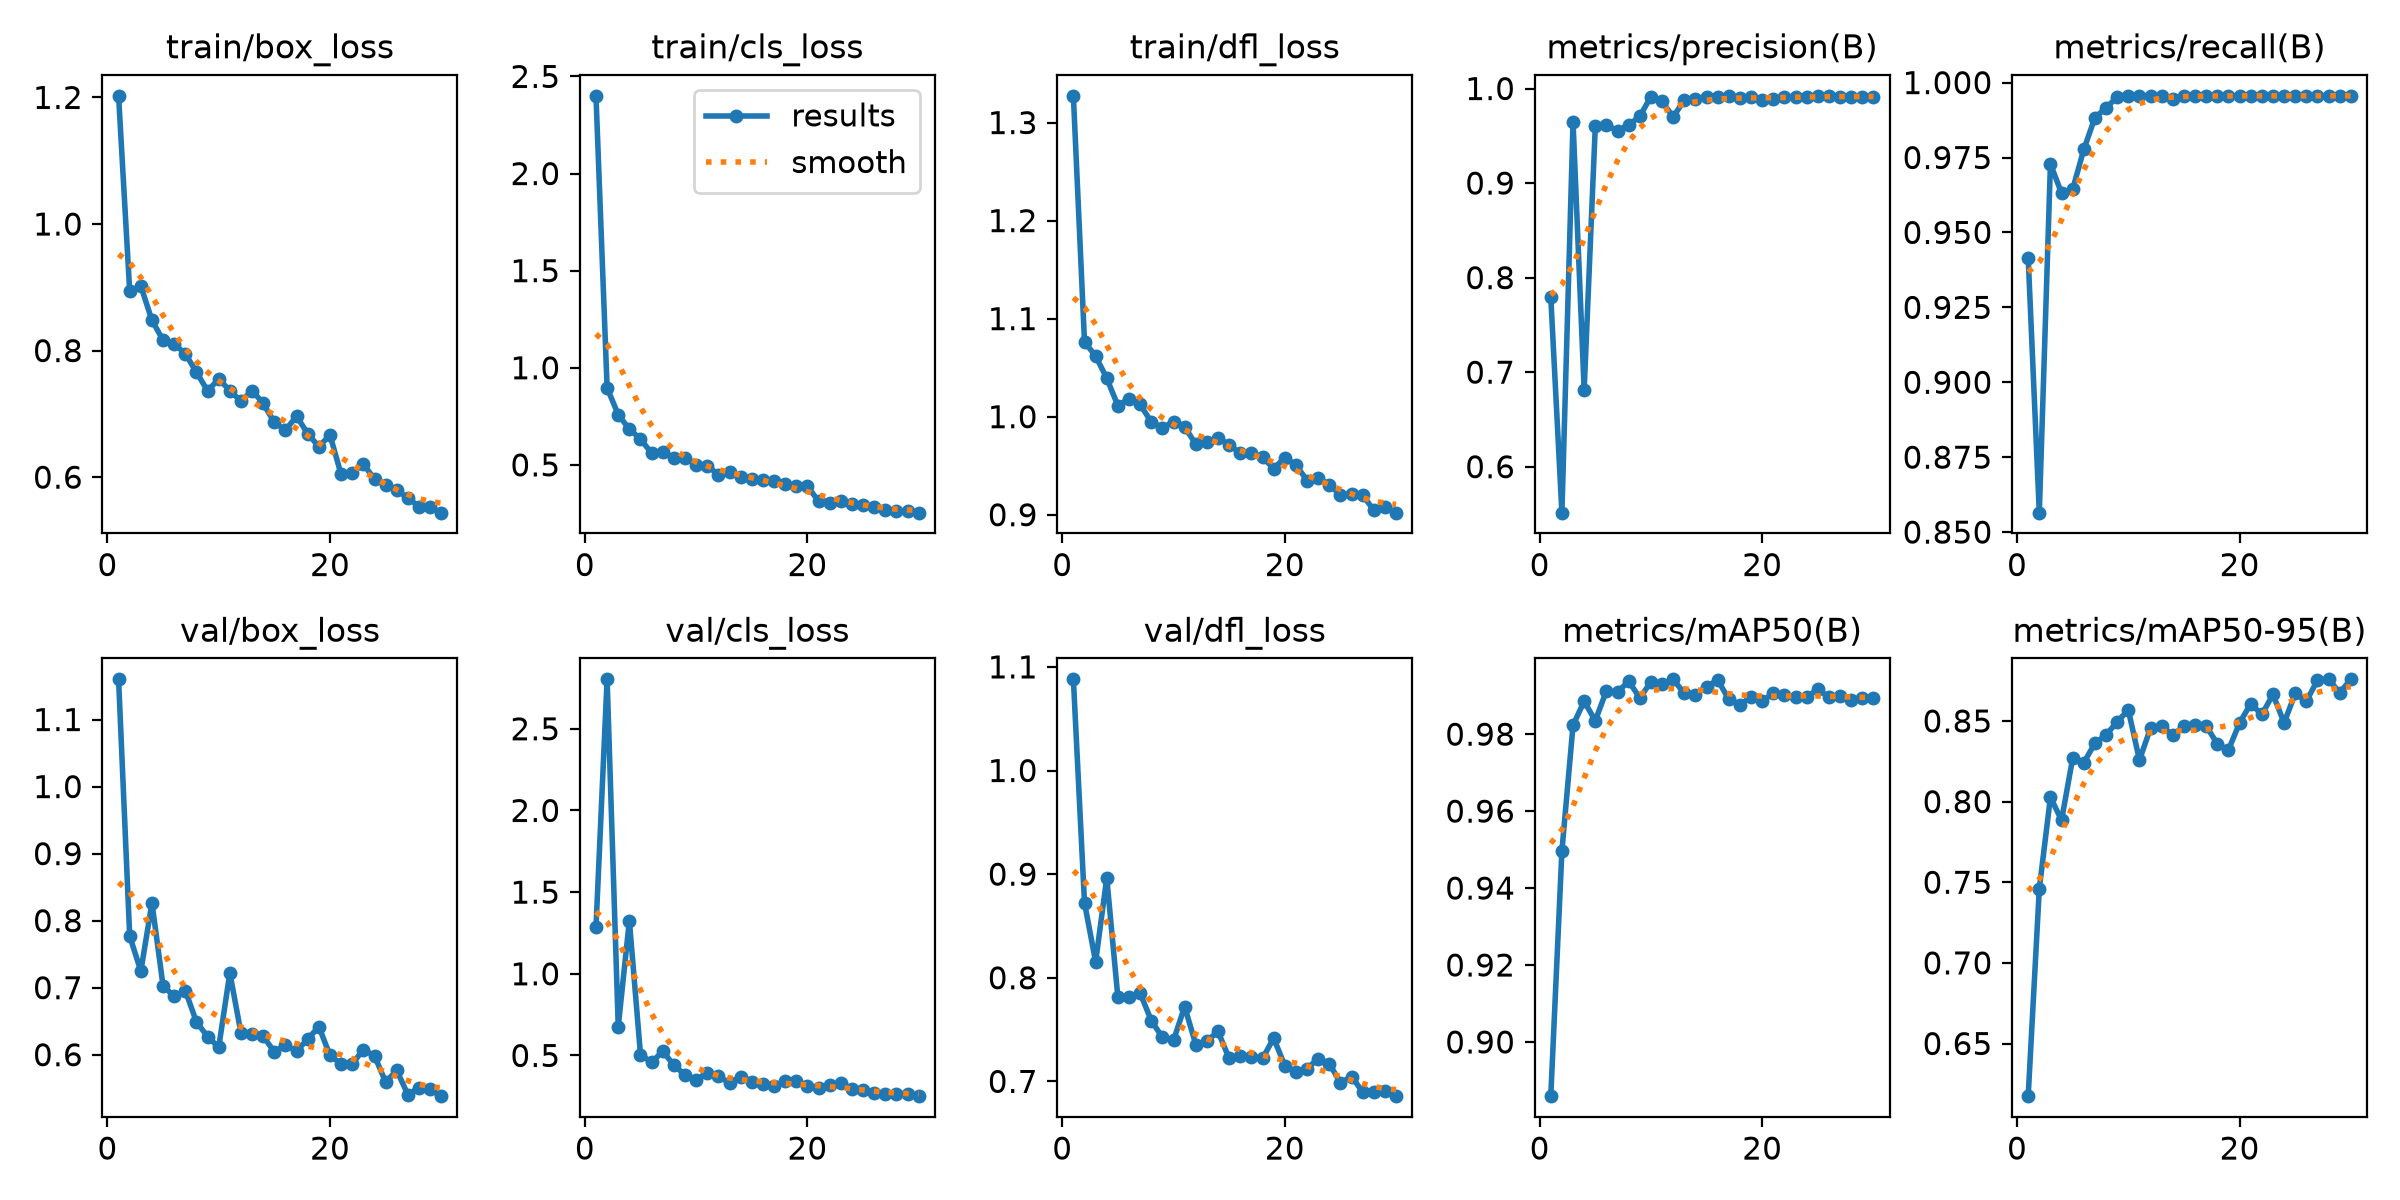

Data behind this chart, as committed beside it:
epoch, time, train/box_loss, train/cls_loss, train/dfl_loss, metrics/precision(B), metrics/recall(B), metrics/mAP50(B), metrics/mAP50-95(B), val/box_loss, val/cls_loss, val/dfl_loss, lr/pg0, lr/pg1, lr/pg2
1, 314.9, 1.203, 2.4, 1.327, 0.7795, 0.9416, 0.8859, 0.6173, 1.16, 1.284, 1.088, 0.0005487, 0.0005487, 0.0005487
2, 655.7, 0.8935, 0.8966, 1.076, 0.5514, 0.8565, 0.9496, 0.746, 0.777, 2.803, 0.8723, 0.001068, 0.001068, 0.001068
3, 990.8, 0.902, 0.7586, 1.062, 0.9647, 0.9728, 0.9823, 0.8027, 0.7247, 0.6765, 0.8154, 0.00155, 0.00155, 0.00155
4, 1294, 0.8477, 0.6837, 1.039, 0.681, 0.9631, 0.9886, 0.7885, 0.8265, 1.325, 0.8963, 0.001502, 0.001502, 0.001502
5, 1597, 0.8164, 0.6333, 1.011, 0.9599, 0.9644, 0.9835, 0.827, 0.7025, 0.5059, 0.781, 0.001447, 0.001447, 0.001447
6, 1900, 0.8106, 0.5598, 1.019, 0.9616, 0.9777, 0.9913, 0.8242, 0.6873, 0.4574, 0.7814, 0.001392, 0.001392, 0.001392
7, 2218, 0.7949, 0.5684, 1.012, 0.9551, 0.9883, 0.9909, 0.8361, 0.6957, 0.526, 0.7852, 0.001337, 0.001337, 0.001337
8, 2523, 0.7659, 0.5359, 0.9947, 0.9614, 0.9915, 0.9938, 0.8413, 0.6487, 0.4406, 0.7588, 0.001282, 0.001282, 0.001282
9, 2823, 0.7362, 0.537, 0.9889, 0.9706, 0.9952, 0.9894, 0.8496, 0.6271, 0.381, 0.7425, 0.001227, 0.001227, 0.001227
10, 3124, 0.7551, 0.5008, 0.9947, 0.9915, 0.9956, 0.9936, 0.8568, 0.6111, 0.3506, 0.7397, 0.001172, 0.001172, 0.001172
11, 3425, 0.7369, 0.4947, 0.9895, 0.9865, 0.9956, 0.9929, 0.8258, 0.7221, 0.3914, 0.7722, 0.001117, 0.001117, 0.001117
12, 3729, 0.72, 0.4504, 0.9721, 0.9699, 0.9956, 0.9942, 0.8457, 0.6322, 0.3714, 0.7356, 0.001062, 0.001062, 0.001062
13, 4036, 0.7369, 0.4646, 0.9741, 0.9879, 0.9956, 0.9906, 0.8468, 0.6311, 0.3322, 0.7391, 0.001007, 0.001007, 0.001007
14, 4339, 0.7165, 0.435, 0.9785, 0.9891, 0.9946, 0.9903, 0.8412, 0.6272, 0.3701, 0.7482, 0.0009519, 0.0009519, 0.0009519
15, 4672, 0.6865, 0.4291, 0.9714, 0.9915, 0.9956, 0.9923, 0.8468, 0.6043, 0.339, 0.7221, 0.0008968, 0.0008968, 0.0008968
16, 5073, 0.6744, 0.4202, 0.9627, 0.9915, 0.9956, 0.9941, 0.8473, 0.6142, 0.3239, 0.7245, 0.0008418, 0.0008418, 0.0008418
17, 5412, 0.6963, 0.4169, 0.9631, 0.9918, 0.9956, 0.989, 0.8469, 0.6054, 0.3133, 0.724, 0.0007868, 0.0007868, 0.0007868
18, 5784, 0.6686, 0.4033, 0.9586, 0.9905, 0.9956, 0.9877, 0.8358, 0.6233, 0.3428, 0.7221, 0.0007318, 0.0007318, 0.0007318
19, 6215, 0.6482, 0.3906, 0.9471, 0.9911, 0.9956, 0.9896, 0.832, 0.6419, 0.3413, 0.7417, 0.0006768, 0.0006768, 0.0006768
20, 6605, 0.6666, 0.3904, 0.958, 0.9874, 0.9956, 0.9885, 0.8488, 0.599, 0.3114, 0.7153, 0.0006218, 0.0006218, 0.0006218
21, 6923, 0.6042, 0.3133, 0.9508, 0.9888, 0.9956, 0.9908, 0.8607, 0.5859, 0.3027, 0.709, 0.0005668, 0.0005668, 0.0005668
22, 7259, 0.6064, 0.3023, 0.9349, 0.9906, 0.9956, 0.9903, 0.854, 0.5863, 0.3184, 0.7124, 0.0005118, 0.0005118, 0.0005118
23, 7618, 0.6206, 0.3152, 0.9375, 0.9913, 0.9956, 0.9897, 0.8665, 0.6075, 0.3311, 0.7218, 0.0004568, 0.0004568, 0.0004568
24, 7956, 0.597, 0.2992, 0.9307, 0.9915, 0.9956, 0.9897, 0.8488, 0.5984, 0.2943, 0.7172, 0.0004017, 0.0004017, 0.0004017
25, 8302, 0.5879, 0.2911, 0.92, 0.9916, 0.9956, 0.9916, 0.8671, 0.5592, 0.2884, 0.6986, 0.0003467, 0.0003467, 0.0003467
26, 8684, 0.5794, 0.2846, 0.9216, 0.9923, 0.9956, 0.9896, 0.8622, 0.5765, 0.2676, 0.7047, 0.0002917, 0.0002917, 0.0002917
27, 9105, 0.5671, 0.2693, 0.9201, 0.9915, 0.9956, 0.9899, 0.8753, 0.5405, 0.2656, 0.6898, 0.0002367, 0.0002367, 0.0002367
28, 9497, 0.5532, 0.2615, 0.9045, 0.9915, 0.9956, 0.989, 0.8758, 0.5508, 0.2641, 0.6902, 0.0001817, 0.0001817, 0.0001817
29, 9888, 0.5522, 0.2607, 0.9081, 0.9916, 0.9956, 0.9894, 0.8676, 0.5481, 0.2642, 0.6904, 0.0001267, 0.0001267, 0.0001267
30, 10296, 0.5439, 0.254, 0.9021, 0.9914, 0.9956, 0.9894, 0.8758, 0.5382, 0.2509, 0.6857, 7.1681e-05, 7.1681e-05, 7.1681e-05
